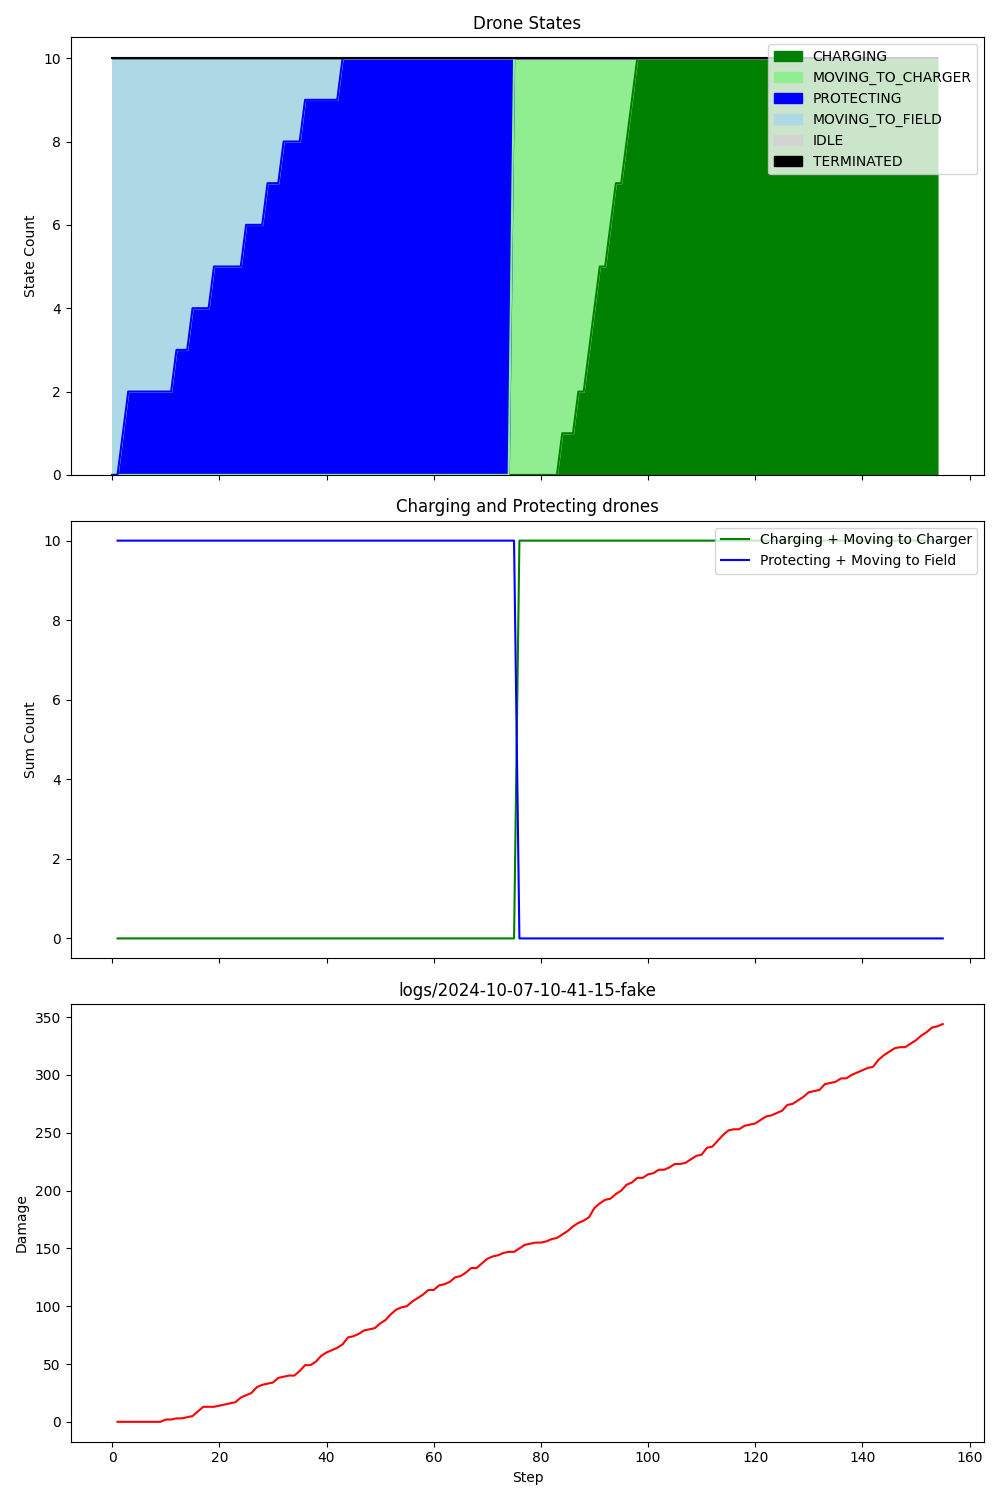

The table this chart was drawn from, first rows:
step, damage, IDLE, CHARGING, PROTECTING, MOVING_TO_CHARGER, MOVING_TO_FIELD, TERMINATED, Drone_1_battery, Drone_1_state, Drone_1_target, Drone_2_battery, Drone_2_state, Drone_2_target, Drone_3_battery, Drone_3_state, Drone_3_target, Drone_4_battery, Drone_4_state, Drone_4_target, Drone_5_battery, Drone_5_state, Drone_5_target, Drone_6_battery
1, 0, 0, 0, 0, 0, 10, 0, 0.99, MOVING_TO_FIELD, Field_2, 0.99, MOVING_TO_FIELD, Field_1, 0.99, MOVING_TO_FIELD, Field_3, 0.99, MOVING_TO_FIELD, Field_1, 0.99, MOVING_TO_FIELD, Field_3, 0.99
2, 0, 0, 0, 0, 0, 10, 0, 0.98, MOVING_TO_FIELD, Field_2, 0.98, MOVING_TO_FIELD, Field_1, 0.98, MOVING_TO_FIELD, Field_3, 0.98, MOVING_TO_FIELD, Field_1, 0.98, MOVING_TO_FIELD, Field_3, 0.98
3, 0, 0, 0, 1, 0, 9, 0, 0.97, MOVING_TO_FIELD, Field_2, 0.97, MOVING_TO_FIELD, Field_1, 0.97, MOVING_TO_FIELD, Field_3, 0.97, MOVING_TO_FIELD, Field_1, 0.97, MOVING_TO_FIELD, Field_3, 0.97
4, 0, 0, 0, 2, 0, 8, 0, 0.96, PROTECTING, Field_2, 0.96, MOVING_TO_FIELD, Field_1, 0.96, MOVING_TO_FIELD, Field_3, 0.96, MOVING_TO_FIELD, Field_1, 0.96, MOVING_TO_FIELD, Field_3, 0.96
5, 0, 0, 0, 2, 0, 8, 0, 0.95, PROTECTING, Field_2, 0.95, MOVING_TO_FIELD, Field_1, 0.95, MOVING_TO_FIELD, Field_3, 0.95, MOVING_TO_FIELD, Field_1, 0.95, MOVING_TO_FIELD, Field_3, 0.95
6, 0, 0, 0, 2, 0, 8, 0, 0.94, PROTECTING, Field_2, 0.94, MOVING_TO_FIELD, Field_1, 0.94, MOVING_TO_FIELD, Field_3, 0.94, MOVING_TO_FIELD, Field_1, 0.94, MOVING_TO_FIELD, Field_3, 0.94
7, 0, 0, 0, 2, 0, 8, 0, 0.93, PROTECTING, Field_2, 0.93, MOVING_TO_FIELD, Field_1, 0.93, MOVING_TO_FIELD, Field_3, 0.93, MOVING_TO_FIELD, Field_1, 0.93, MOVING_TO_FIELD, Field_3, 0.93
8, 0, 0, 0, 2, 0, 8, 0, 0.92, PROTECTING, Field_2, 0.92, MOVING_TO_FIELD, Field_1, 0.92, MOVING_TO_FIELD, Field_3, 0.92, MOVING_TO_FIELD, Field_1, 0.92, MOVING_TO_FIELD, Field_3, 0.92
9, 0, 0, 0, 2, 0, 8, 0, 0.91, PROTECTING, Field_2, 0.91, MOVING_TO_FIELD, Field_1, 0.91, MOVING_TO_FIELD, Field_3, 0.91, MOVING_TO_FIELD, Field_1, 0.91, MOVING_TO_FIELD, Field_3, 0.91
10, 2, 0, 0, 2, 0, 8, 0, 0.90, PROTECTING, Field_2, 0.90, MOVING_TO_FIELD, Field_1, 0.90, MOVING_TO_FIELD, Field_3, 0.90, MOVING_TO_FIELD, Field_1, 0.90, MOVING_TO_FIELD, Field_3, 0.90
11, 2, 0, 0, 2, 0, 8, 0, 0.89, PROTECTING, Field_2, 0.89, MOVING_TO_FIELD, Field_1, 0.89, MOVING_TO_FIELD, Field_3, 0.89, MOVING_TO_FIELD, Field_1, 0.89, MOVING_TO_FIELD, Field_3, 0.89
12, 3, 0, 0, 2, 0, 8, 0, 0.88, PROTECTING, Field_2, 0.88, MOVING_TO_FIELD, Field_1, 0.88, MOVING_TO_FIELD, Field_3, 0.88, MOVING_TO_FIELD, Field_1, 0.88, MOVING_TO_FIELD, Field_3, 0.88
13, 3, 0, 0, 3, 0, 7, 0, 0.87, PROTECTING, Field_2, 0.87, MOVING_TO_FIELD, Field_1, 0.87, MOVING_TO_FIELD, Field_3, 0.87, MOVING_TO_FIELD, Field_1, 0.87, MOVING_TO_FIELD, Field_3, 0.87
14, 4, 0, 0, 3, 0, 7, 0, 0.86, PROTECTING, Field_2, 0.86, MOVING_TO_FIELD, Field_1, 0.86, MOVING_TO_FIELD, Field_3, 0.86, MOVING_TO_FIELD, Field_1, 0.86, MOVING_TO_FIELD, Field_3, 0.86
15, 5, 0, 0, 3, 0, 7, 0, 0.85, PROTECTING, Field_2, 0.85, MOVING_TO_FIELD, Field_1, 0.85, MOVING_TO_FIELD, Field_3, 0.85, MOVING_TO_FIELD, Field_1, 0.85, MOVING_TO_FIELD, Field_3, 0.85
16, 9, 0, 0, 4, 0, 6, 0, 0.84, PROTECTING, Field_2, 0.84, MOVING_TO_FIELD, Field_1, 0.84, MOVING_TO_FIELD, Field_3, 0.84, MOVING_TO_FIELD, Field_1, 0.84, PROTECTING, Field_3, 0.84
17, 13, 0, 0, 4, 0, 6, 0, 0.83, PROTECTING, Field_2, 0.83, MOVING_TO_FIELD, Field_1, 0.83, MOVING_TO_FIELD, Field_3, 0.83, MOVING_TO_FIELD, Field_1, 0.83, PROTECTING, Field_3, 0.83
18, 13, 0, 0, 4, 0, 6, 0, 0.82, PROTECTING, Field_2, 0.82, MOVING_TO_FIELD, Field_1, 0.82, MOVING_TO_FIELD, Field_3, 0.82, MOVING_TO_FIELD, Field_1, 0.82, PROTECTING, Field_3, 0.82
19, 13, 0, 0, 4, 0, 6, 0, 0.81, PROTECTING, Field_2, 0.81, MOVING_TO_FIELD, Field_1, 0.81, MOVING_TO_FIELD, Field_3, 0.81, MOVING_TO_FIELD, Field_1, 0.81, PROTECTING, Field_3, 0.81
20, 14, 0, 0, 5, 0, 5, 0, 0.80, PROTECTING, Field_2, 0.80, MOVING_TO_FIELD, Field_1, 0.80, MOVING_TO_FIELD, Field_3, 0.80, MOVING_TO_FIELD, Field_1, 0.80, PROTECTING, Field_3, 0.80
21, 15, 0, 0, 5, 0, 5, 0, 0.79, PROTECTING, Field_2, 0.79, MOVING_TO_FIELD, Field_1, 0.79, MOVING_TO_FIELD, Field_3, 0.79, MOVING_TO_FIELD, Field_1, 0.79, PROTECTING, Field_3, 0.79
22, 16, 0, 0, 5, 0, 5, 0, 0.78, PROTECTING, Field_2, 0.78, MOVING_TO_FIELD, Field_1, 0.78, MOVING_TO_FIELD, Field_3, 0.78, MOVING_TO_FIELD, Field_1, 0.78, PROTECTING, Field_3, 0.78
23, 17, 0, 0, 5, 0, 5, 0, 0.77, PROTECTING, Field_2, 0.77, MOVING_TO_FIELD, Field_1, 0.77, MOVING_TO_FIELD, Field_3, 0.77, MOVING_TO_FIELD, Field_1, 0.77, PROTECTING, Field_3, 0.77
24, 21, 0, 0, 5, 0, 5, 0, 0.76, PROTECTING, Field_2, 0.76, MOVING_TO_FIELD, Field_1, 0.76, MOVING_TO_FIELD, Field_3, 0.76, MOVING_TO_FIELD, Field_1, 0.76, PROTECTING, Field_3, 0.76
25, 23, 0, 0, 5, 0, 5, 0, 0.75, PROTECTING, Field_2, 0.75, MOVING_TO_FIELD, Field_1, 0.75, MOVING_TO_FIELD, Field_3, 0.75, MOVING_TO_FIELD, Field_1, 0.75, PROTECTING, Field_3, 0.75
26, 25, 0, 0, 6, 0, 4, 0, 0.74, PROTECTING, Field_2, 0.74, MOVING_TO_FIELD, Field_1, 0.74, MOVING_TO_FIELD, Field_3, 0.74, MOVING_TO_FIELD, Field_1, 0.74, PROTECTING, Field_3, 0.74
27, 30, 0, 0, 6, 0, 4, 0, 0.73, PROTECTING, Field_2, 0.73, MOVING_TO_FIELD, Field_1, 0.73, MOVING_TO_FIELD, Field_3, 0.73, MOVING_TO_FIELD, Field_1, 0.73, PROTECTING, Field_3, 0.73
28, 32, 0, 0, 6, 0, 4, 0, 0.72, PROTECTING, Field_2, 0.72, MOVING_TO_FIELD, Field_1, 0.72, MOVING_TO_FIELD, Field_3, 0.72, MOVING_TO_FIELD, Field_1, 0.72, PROTECTING, Field_3, 0.72
29, 33, 0, 0, 6, 0, 4, 0, 0.71, PROTECTING, Field_2, 0.71, MOVING_TO_FIELD, Field_1, 0.71, MOVING_TO_FIELD, Field_3, 0.71, MOVING_TO_FIELD, Field_1, 0.71, PROTECTING, Field_3, 0.71
30, 34, 0, 0, 7, 0, 3, 0, 0.70, PROTECTING, Field_2, 0.70, PROTECTING, Field_1, 0.70, MOVING_TO_FIELD, Field_3, 0.70, MOVING_TO_FIELD, Field_1, 0.70, PROTECTING, Field_3, 0.70
31, 38, 0, 0, 7, 0, 3, 0, 0.69, PROTECTING, Field_2, 0.69, PROTECTING, Field_1, 0.69, MOVING_TO_FIELD, Field_3, 0.69, MOVING_TO_FIELD, Field_1, 0.69, PROTECTING, Field_3, 0.69
32, 39, 0, 0, 7, 0, 3, 0, 0.68, PROTECTING, Field_2, 0.68, PROTECTING, Field_1, 0.68, MOVING_TO_FIELD, Field_3, 0.68, MOVING_TO_FIELD, Field_1, 0.68, PROTECTING, Field_3, 0.68
33, 40, 0, 0, 8, 0, 2, 0, 0.67, PROTECTING, Field_2, 0.67, PROTECTING, Field_1, 0.67, PROTECTING, Field_3, 0.67, MOVING_TO_FIELD, Field_1, 0.67, PROTECTING, Field_3, 0.67
34, 40, 0, 0, 8, 0, 2, 0, 0.66, PROTECTING, Field_2, 0.66, PROTECTING, Field_1, 0.66, PROTECTING, Field_3, 0.66, MOVING_TO_FIELD, Field_1, 0.66, PROTECTING, Field_3, 0.66
35, 44, 0, 0, 8, 0, 2, 0, 0.65, PROTECTING, Field_2, 0.65, PROTECTING, Field_1, 0.65, PROTECTING, Field_3, 0.65, MOVING_TO_FIELD, Field_1, 0.65, PROTECTING, Field_3, 0.65
36, 49, 0, 0, 8, 0, 2, 0, 0.64, PROTECTING, Field_2, 0.64, PROTECTING, Field_1, 0.64, PROTECTING, Field_3, 0.64, MOVING_TO_FIELD, Field_1, 0.64, PROTECTING, Field_3, 0.64
37, 49, 0, 0, 9, 0, 1, 0, 0.63, PROTECTING, Field_2, 0.63, PROTECTING, Field_1, 0.63, PROTECTING, Field_3, 0.63, PROTECTING, Field_1, 0.63, PROTECTING, Field_3, 0.63
38, 52, 0, 0, 9, 0, 1, 0, 0.62, PROTECTING, Field_2, 0.62, PROTECTING, Field_1, 0.62, PROTECTING, Field_3, 0.62, PROTECTING, Field_1, 0.62, PROTECTING, Field_3, 0.62
39, 57, 0, 0, 9, 0, 1, 0, 0.61, PROTECTING, Field_2, 0.61, PROTECTING, Field_1, 0.61, PROTECTING, Field_3, 0.61, PROTECTING, Field_1, 0.61, PROTECTING, Field_3, 0.61
40, 60, 0, 0, 9, 0, 1, 0, 0.60, PROTECTING, Field_2, 0.60, PROTECTING, Field_1, 0.60, PROTECTING, Field_3, 0.60, PROTECTING, Field_1, 0.60, PROTECTING, Field_3, 0.60
41, 62, 0, 0, 9, 0, 1, 0, 0.59, PROTECTING, Field_2, 0.59, PROTECTING, Field_1, 0.59, PROTECTING, Field_3, 0.59, PROTECTING, Field_1, 0.59, PROTECTING, Field_3, 0.59
42, 64, 0, 0, 9, 0, 1, 0, 0.58, PROTECTING, Field_2, 0.58, PROTECTING, Field_1, 0.58, PROTECTING, Field_3, 0.58, PROTECTING, Field_1, 0.58, PROTECTING, Field_3, 0.58
43, 67, 0, 0, 9, 0, 1, 0, 0.57, PROTECTING, Field_2, 0.57, PROTECTING, Field_1, 0.57, PROTECTING, Field_3, 0.57, PROTECTING, Field_1, 0.57, PROTECTING, Field_3, 0.57
44, 73, 0, 0, 10, 0, 0, 0, 0.56, PROTECTING, Field_2, 0.56, PROTECTING, Field_1, 0.56, PROTECTING, Field_3, 0.56, PROTECTING, Field_1, 0.56, PROTECTING, Field_3, 0.56
45, 74, 0, 0, 10, 0, 0, 0, 0.55, PROTECTING, Field_2, 0.55, PROTECTING, Field_1, 0.55, PROTECTING, Field_3, 0.55, PROTECTING, Field_1, 0.55, PROTECTING, Field_3, 0.55
46, 76, 0, 0, 10, 0, 0, 0, 0.54, PROTECTING, Field_2, 0.54, PROTECTING, Field_1, 0.54, PROTECTING, Field_3, 0.54, PROTECTING, Field_1, 0.54, PROTECTING, Field_3, 0.54
47, 79, 0, 0, 10, 0, 0, 0, 0.53, PROTECTING, Field_2, 0.53, PROTECTING, Field_1, 0.53, PROTECTING, Field_3, 0.53, PROTECTING, Field_1, 0.53, PROTECTING, Field_3, 0.53
48, 80, 0, 0, 10, 0, 0, 0, 0.52, PROTECTING, Field_2, 0.52, PROTECTING, Field_1, 0.52, PROTECTING, Field_3, 0.52, PROTECTING, Field_1, 0.52, PROTECTING, Field_3, 0.52
49, 81, 0, 0, 10, 0, 0, 0, 0.51, PROTECTING, Field_2, 0.51, PROTECTING, Field_1, 0.51, PROTECTING, Field_3, 0.51, PROTECTING, Field_1, 0.51, PROTECTING, Field_3, 0.51
50, 85, 0, 0, 10, 0, 0, 0, 0.50, PROTECTING, Field_2, 0.50, PROTECTING, Field_1, 0.50, PROTECTING, Field_3, 0.50, PROTECTING, Field_1, 0.50, PROTECTING, Field_3, 0.50
51, 88, 0, 0, 10, 0, 0, 0, 0.49, PROTECTING, Field_2, 0.49, PROTECTING, Field_1, 0.49, PROTECTING, Field_3, 0.49, PROTECTING, Field_1, 0.49, PROTECTING, Field_3, 0.49
52, 93, 0, 0, 10, 0, 0, 0, 0.48, PROTECTING, Field_2, 0.48, PROTECTING, Field_1, 0.48, PROTECTING, Field_3, 0.48, PROTECTING, Field_1, 0.48, PROTECTING, Field_3, 0.48
53, 97, 0, 0, 10, 0, 0, 0, 0.47, PROTECTING, Field_2, 0.47, PROTECTING, Field_1, 0.47, PROTECTING, Field_3, 0.47, PROTECTING, Field_1, 0.47, PROTECTING, Field_3, 0.47
54, 99, 0, 0, 10, 0, 0, 0, 0.46, PROTECTING, Field_2, 0.46, PROTECTING, Field_1, 0.46, PROTECTING, Field_3, 0.46, PROTECTING, Field_1, 0.46, PROTECTING, Field_3, 0.46
55, 100, 0, 0, 10, 0, 0, 0, 0.45, PROTECTING, Field_2, 0.45, PROTECTING, Field_1, 0.45, PROTECTING, Field_3, 0.45, PROTECTING, Field_1, 0.45, PROTECTING, Field_3, 0.45
56, 104, 0, 0, 10, 0, 0, 0, 0.44, PROTECTING, Field_2, 0.44, PROTECTING, Field_1, 0.44, PROTECTING, Field_3, 0.44, PROTECTING, Field_1, 0.44, PROTECTING, Field_3, 0.44
57, 107, 0, 0, 10, 0, 0, 0, 0.43, PROTECTING, Field_2, 0.43, PROTECTING, Field_1, 0.43, PROTECTING, Field_3, 0.43, PROTECTING, Field_1, 0.43, PROTECTING, Field_3, 0.43
58, 110, 0, 0, 10, 0, 0, 0, 0.42, PROTECTING, Field_2, 0.42, PROTECTING, Field_1, 0.42, PROTECTING, Field_3, 0.42, PROTECTING, Field_1, 0.42, PROTECTING, Field_3, 0.42
59, 114, 0, 0, 10, 0, 0, 0, 0.41, PROTECTING, Field_2, 0.41, PROTECTING, Field_1, 0.41, PROTECTING, Field_3, 0.41, PROTECTING, Field_1, 0.41, PROTECTING, Field_3, 0.41
60, 114, 0, 0, 10, 0, 0, 0, 0.40, PROTECTING, Field_2, 0.40, PROTECTING, Field_1, 0.40, PROTECTING, Field_3, 0.40, PROTECTING, Field_1, 0.40, PROTECTING, Field_3, 0.40
... 140 more rows
